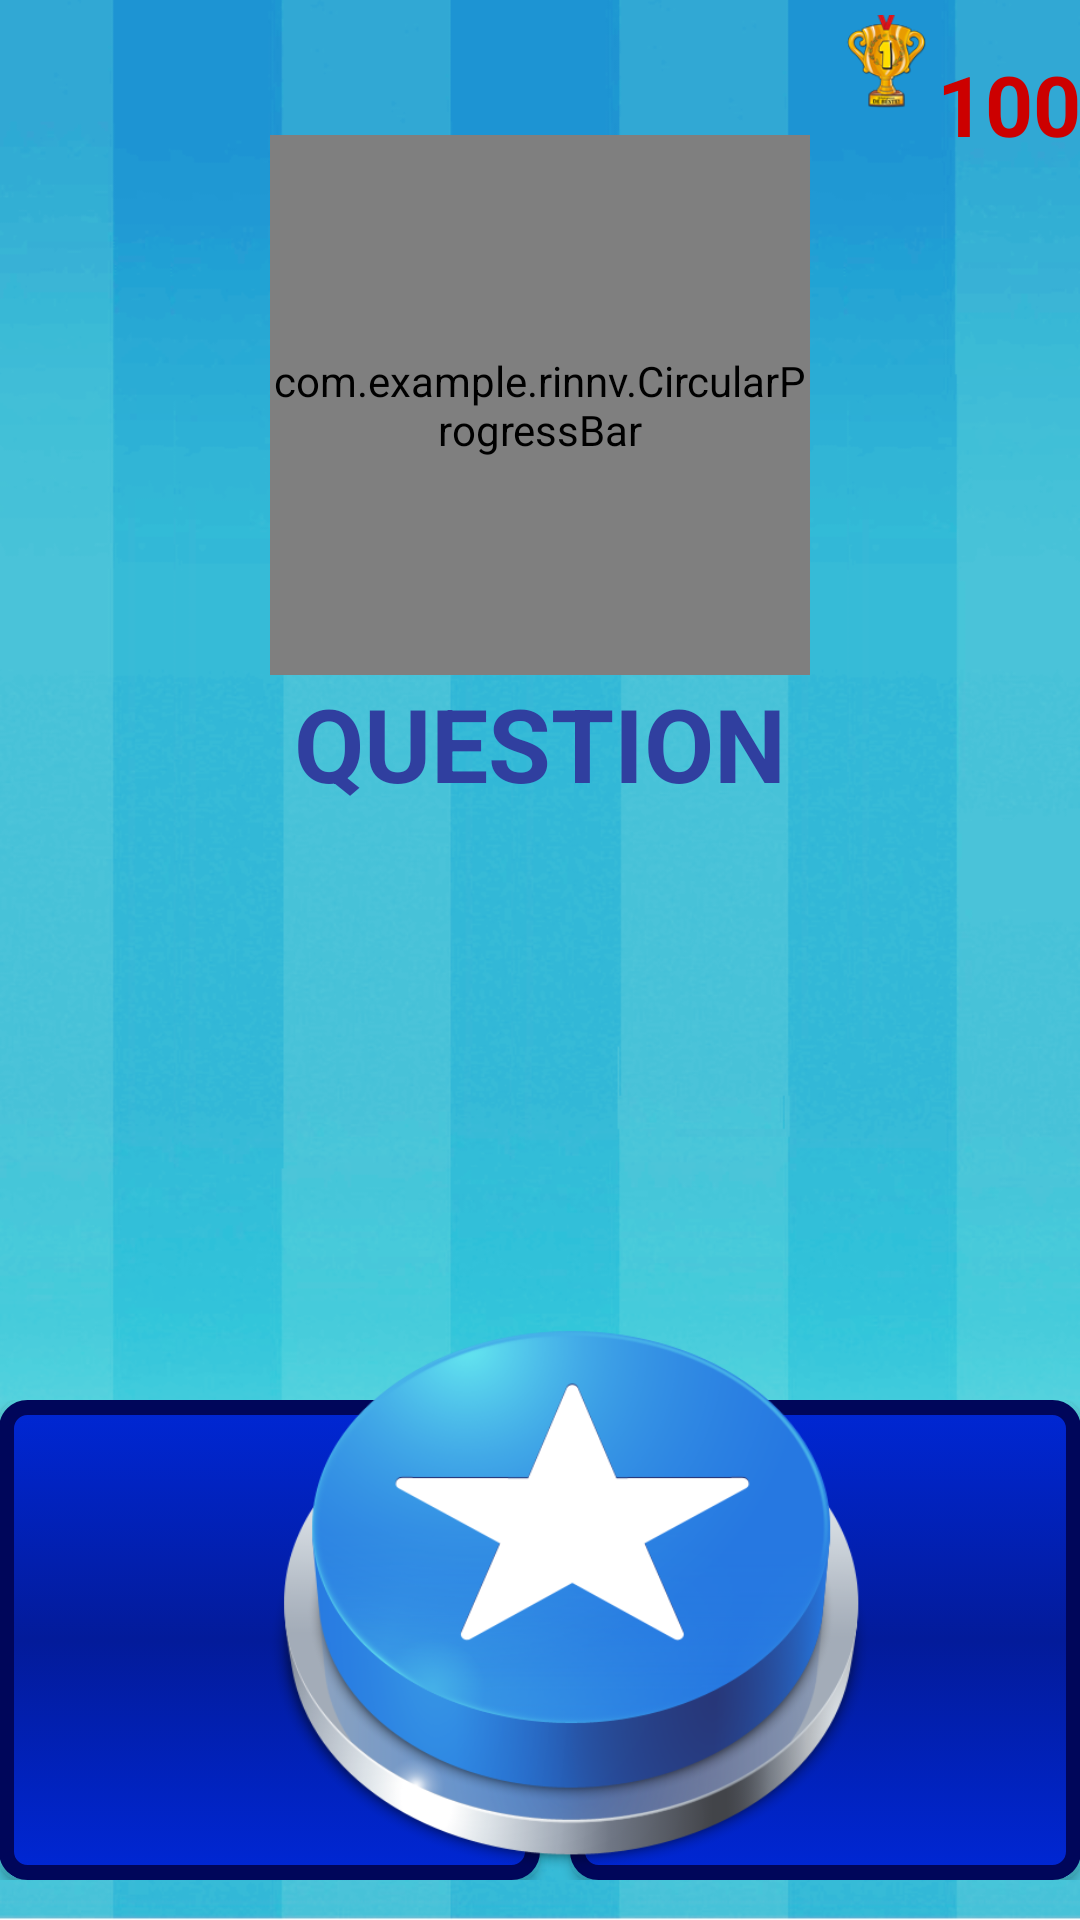

The Android layout XML behind this screen, and the referenced resources:
<!-- AndroidManifest.xml: application theme AppTheme -->
<!-- res/layout/activity_game.xml -->
<?xml version="1.0" encoding="utf-8"?>
<RelativeLayout xmlns:android="http://schemas.android.com/apk/res/android"
    xmlns:tools="http://schemas.android.com/tools"
    xmlns:circular="http://schemas.android.com/apk/res-auto"
    android:id="@+id/activity_game"
    android:layout_width="match_parent"
    android:layout_height="match_parent"
    android:paddingLeft="@dimen/activity_horizontal_margin"
    android:paddingRight="@dimen/activity_horizontal_margin"
    android:paddingTop="5dp"
    android:paddingBottom="10dp"
    android:orientation="vertical"
    android:background="@drawable/nen9"
    tools:context="com.example.rinnv.tieuluancnpm.Game">


    <LinearLayout
        android:layout_width="match_parent"
        android:layout_height="160dp"
        android:layout_alignParentBottom="true"
        android:layout_alignParentStart="true"
        android:orientation="horizontal"
        android:weightSum="2"
        android:layout_marginBottom="10px"
        android:id="@+id/linearLayout">

        <Button

            android:background="@drawable/state"
            android:layout_width="match_parent"
            android:layout_height="match_parent"
            android:id="@+id/btn1"
            android:layout_weight="1"
            android:textAlignment="center"
            android:textStyle="bold"
            android:textSize="18dp"
            android:textColor="@android:color/background_light"

            />

        <Button

            android:textSize="18dp"
            android:layout_width="match_parent"
            android:layout_height="match_parent"
            android:id="@+id/btn2"
            android:layout_weight="1"
            android:background="@drawable/state"
            android:layout_marginLeft="10dp"
            android:textStyle="bold"

            android:textColor="@android:color/background_light"/>

    </LinearLayout>

    <TextView
            android:text="QUESTION"
            android:layout_width="match_parent"
            android:layout_height="wrap_content"
            android:id="@+id/word"
            android:textAlignment="center"
        android:textStyle="bold"

        android:textColor="@color/colorPrimaryDark"
        android:textColorHighlight="@color/colorPrimaryDark"
        android:layout_below="@+id/circularprogressbar2"
        android:layout_alignParentStart="true"
        android:textSize="34sp" />

    <com.example.rinnv.CircularProgressBar
        android:id="@+id/circularprogressbar2"
        style="@style/Widget.ProgressBar.Holo.CircularProgressBar"
        android:layout_width="180dip"
        android:layout_height="180dip"
        circular:subtitle="Score"
        circular:title="Title"
        circular:cpb_title="0"
        circular:cpb_strokeWidth="12"
        circular:cpb_titleColor="@android:color/holo_red_dark"
        circular:cpb_subtitleColor="@android:color/holo_red_light"
        circular:cpb_progressColor="@color/colorPrimaryDark"
        android:layout_marginTop="40dp"
        android:layout_alignParentTop="true"
        android:layout_centerHorizontal="true"
        circular:cpb_subtitle="Score" />

    <Button

        android:layout_width="200dp"
        android:id="@+id/btnstart"
        android:background="@drawable/start2"
        android:layout_alignBottom="@+id/linearLayout"
        android:layout_alignStart="@+id/circularprogressbar2"
        android:layout_height="190dp" />

    <ImageView
        android:layout_height="wrap_content"
        circular:srcCompat="@drawable/best"
        android:layout_marginEnd="50dp"
        android:id="@+id/imageView3"
        android:padding="0dp"
        android:layout_width="30sp"
        android:layout_marginBottom="189dp"
        android:layout_above="@+id/word"
        android:layout_alignParentEnd="true" />

    <TextView
        android:text="100"
        android:layout_width="match_parent"
        android:layout_height="wrap_content"
        android:id="@+id/max"
        android:textSize="28sp"
        android:textColor="@android:color/holo_red_dark"
        android:textStyle="normal|bold"
        android:textAlignment="textEnd"
        android:layout_alignParentTop="true"
        android:layout_alignParentStart="true"
        android:layout_marginTop="11dp" />


</RelativeLayout>
<!-- resources referenced by this layout -->
<resources>
  <color name="colorPrimaryDark">#303f9f</color>
  <!-- drawable best: png bitmap (drawable, 10270 bytes) -->
  <!-- drawable nen9: png bitmap (drawable, 207980 bytes) -->
  <!-- drawable start2: png bitmap (drawable, 132644 bytes) -->
  <!-- drawable state (drawable) -->
  <?xml version="1.0" encoding="utf-8"?>
  <selector xmlns:android="http://schemas.android.com/apk/res/android">
      <item android:drawable="@drawable/button_pressed"
          android:state_pressed="true" />
  
      <item android:drawable="@drawable/button_focused"
          android:state_focused="true" />
  
      <item android:drawable="@drawable/button_normal" />
  </selector>
  <!-- drawable button_pressed (drawable) -->
  <?xml version="1.0" encoding="utf-8"?>
  <shape xmlns:android="http://schemas.android.com/apk/res/android"
  android:shape="rectangle">
  
  <gradient
      android:startColor="#b9f698"
  
      android:endColor="#3db625"
  android:angle="90"
      />
  
  <stroke
      android:width="5dp"
      android:color="#00065a" />
  
  <padding
      android:bottom="5dp"
      android:left="5dp"
      android:right="5dp"
      android:top="5dp" />
  
  <corners android:radius="7dp" />
  
  </shape>
  <!-- drawable button_focused (drawable) -->
  <?xml version="1.0" encoding="utf-8"?>
  <shape xmlns:android="http://schemas.android.com/apk/res/android"
      android:shape="rectangle">
      <corners android:radius="0dp"/>
      <gradient
          android:startColor="#ffe9bc"
          android:endColor="#fea219"
          android:angle="90"
          />
  </shape>
  <!-- drawable button_normal (drawable) -->
  <?xml version="1.0" encoding="utf-8"?>
  <shape xmlns:android="http://schemas.android.com/apk/res/android"
      android:shape="rectangle">
  
      <gradient
          android:startColor="#0027d4"
          android:centerColor="#031b9a"
          android:endColor="#0027d4"
          android:angle="90"
  
          />
      
      <stroke
          android:width="5dp"
          android:color="#00065a" />
  
      <padding
          android:bottom="5dp"
          android:left="5dp"
          android:right="5dp"
          android:top="5dp" />
  
      <corners android:radius="7dp" />
  
  </shape>
</resources>
